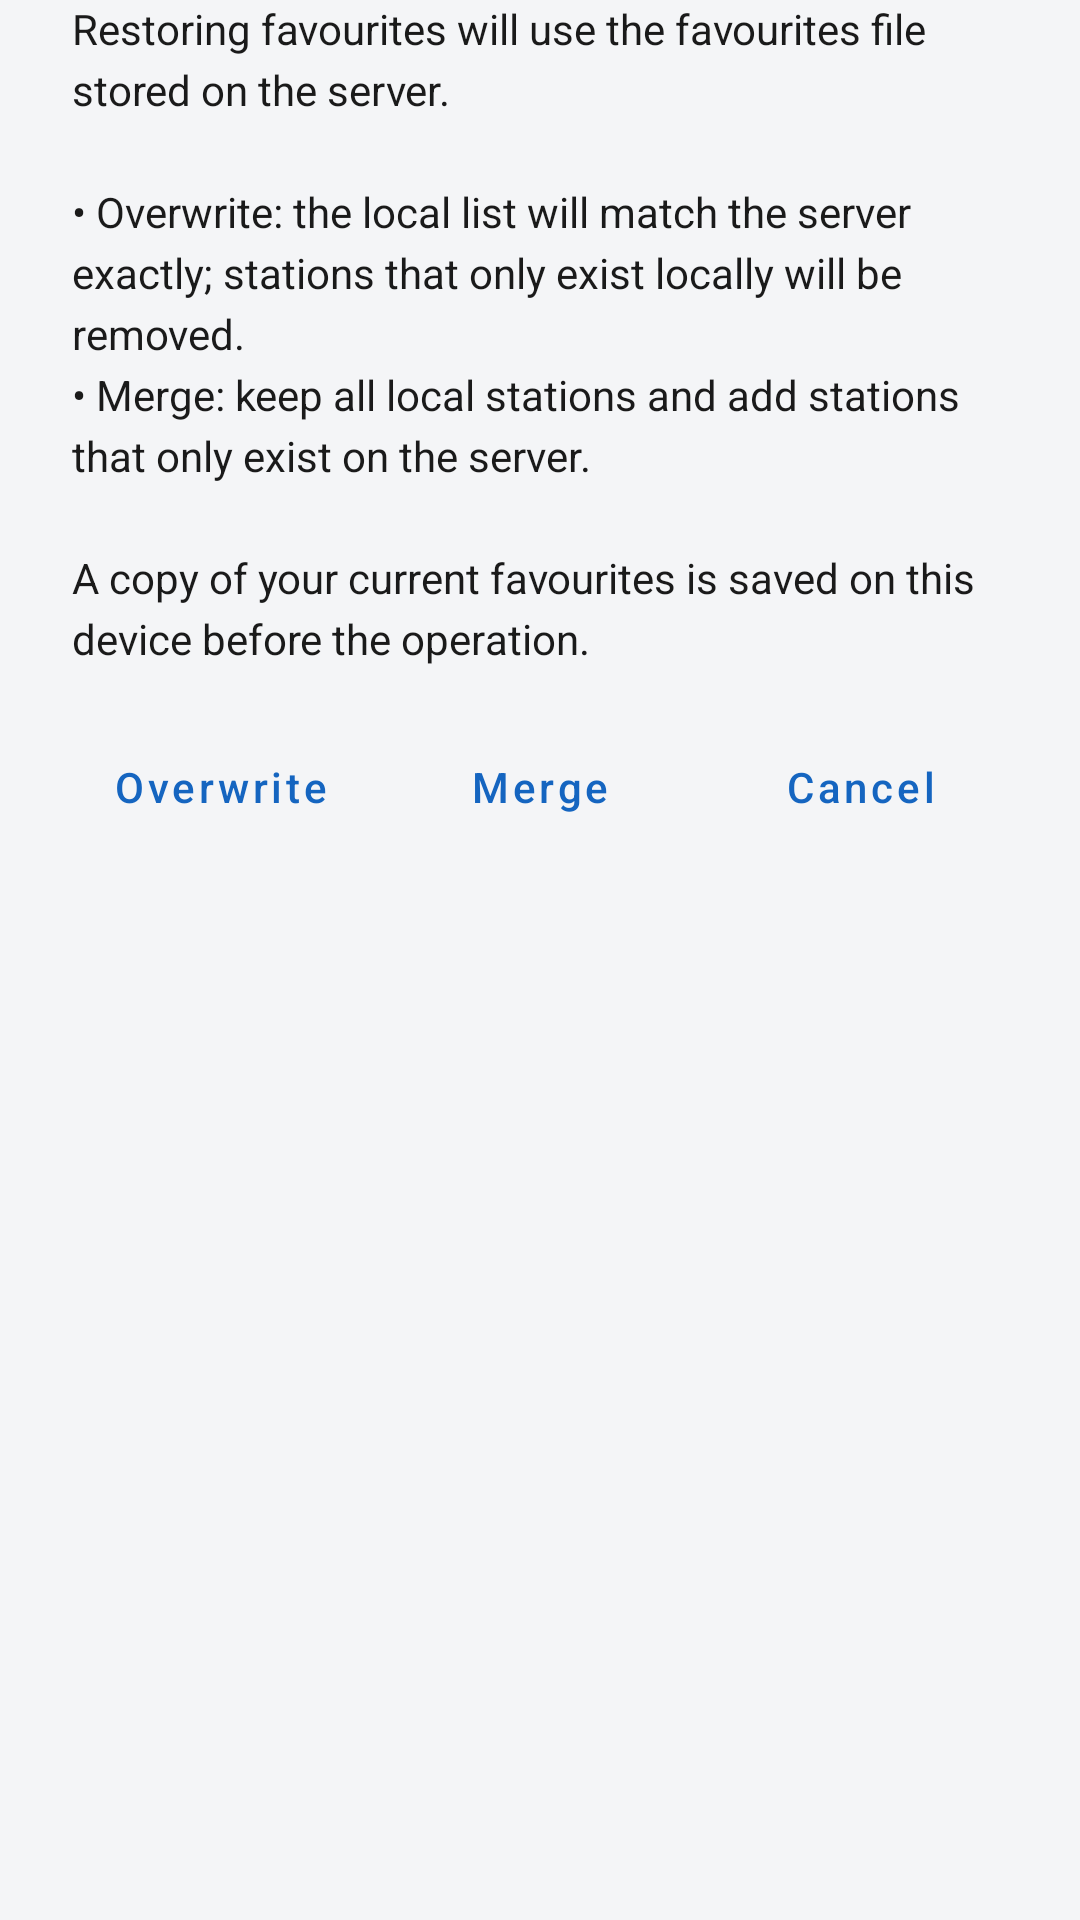

Android layout source for this screen:
<!-- AndroidManifest.xml: application theme MyMaterialTheme -->
<!-- res/layout/dialog_webdav_restore_favourites.xml -->
<?xml version="1.0" encoding="utf-8"?>
<LinearLayout xmlns:android="http://schemas.android.com/apk/res/android"
    android:layout_width="match_parent"
    android:layout_height="wrap_content"
    android:orientation="vertical"
    android:paddingStart="@dimen/space_xl"
    android:paddingEnd="@dimen/space_xl"
    android:paddingBottom="@dimen/space_sm">

    <TextView
        android:id="@+id/textViewRestoreFavouritesMessage"
        android:layout_width="match_parent"
        android:layout_height="wrap_content"
        android:text="@string/webdav_restore_favourites_confirm"
        android:textAppearance="@style/TextAppearance.RadioDroid.Body"
        android:lineSpacingExtra="@dimen/space_xs" />

    <LinearLayout
        android:layout_width="match_parent"
        android:layout_height="wrap_content"
        android:orientation="horizontal"
        android:layout_marginTop="@dimen/space_lg">

        <com.google.android.material.button.MaterialButton
            android:id="@+id/buttonRestoreOverwrite"
            style="@style/Widget.MaterialComponents.Button.TextButton"
            android:layout_width="0dp"
            android:layout_height="wrap_content"
            android:layout_weight="1"
            android:text="@string/webdav_restore_overwrite"
            android:textColor="?attr/presetAccentColor"
            android:textSize="@dimen/text_body"
            android:textAllCaps="false" />

        <com.google.android.material.button.MaterialButton
            android:id="@+id/buttonRestoreMerge"
            style="@style/Widget.MaterialComponents.Button.TextButton"
            android:layout_width="0dp"
            android:layout_height="wrap_content"
            android:layout_weight="1"
            android:layout_marginStart="@dimen/space_sm"
            android:text="@string/webdav_restore_merge"
            android:textColor="?attr/presetAccentColor"
            android:textSize="@dimen/text_body"
            android:textAllCaps="false" />

        <com.google.android.material.button.MaterialButton
            android:id="@+id/buttonRestoreCancel"
            style="@style/Widget.MaterialComponents.Button.TextButton"
            android:layout_width="0dp"
            android:layout_height="wrap_content"
            android:layout_weight="1"
            android:layout_marginStart="@dimen/space_sm"
            android:text="@string/action_cancel"
            android:textColor="?attr/presetAccentColor"
            android:textSize="@dimen/text_body"
            android:textAllCaps="false" />

    </LinearLayout>

</LinearLayout>
<!-- resources referenced by this layout -->
<resources>
  <dimen name="space_lg">16dp</dimen>
  <dimen name="space_sm">8dp</dimen>
  <dimen name="space_xl">24dp</dimen>
  <dimen name="space_xs">4dp</dimen>
  <dimen name="text_body">14sp</dimen>
  <string name="action_cancel">Cancel</string>
  <string name="webdav_restore_favourites_confirm">Restoring favourites will use the favourites file stored on the server.\n\n• Overwrite: the local list will match the server exactly; stations that only exist locally will be removed.\n• Merge: keep all local stations and add stations that only exist on the server.\n\nA copy of your current favourites is saved on this device before the operation.</string>
  <string name="webdav_restore_merge">Merge</string>
  <string name="webdav_restore_overwrite">Overwrite</string>
  <style name="TextAppearance.RadioDroid.Body">
          <item name="android:textSize">@dimen/text_body</item>
          <item name="android:textColor">?attr/colorTextPrimary</item>
      </style>
  <style name="MyMaterialTheme" parent="MyMaterialTheme.Base" />
  <color name="preset_classic_blue_primary">#1565C0</color>
  <color name="preset_classic_blue_accent">#1565C0</color>
  <color name="preset_classic_blue_accent_dark">#90CAF9</color>
  <color name="windowBackground">#F4F5F7</color>
  <color name="colorSurfaceElevated">#FFFFFF</color>
  <color name="colorSeparator">#E3E3E5</color>
  <color name="colorStationUnavailable">#FFE09C</color>
  <color name="colorStationDeleted">#FFD8D8</color>
  <color name="colorSurfaceCard">#FFFFFF</color>
  <color name="colorTextPrimaryLight">#1A1A1A</color>
  <color name="colorTextSecondaryLight">#6B6B6B</color>
  <color name="colorTextTertiaryLight">#9A9A9A</color>
  <color name="colorRippleLight">#14000000</color>
  <style name="ToolbarActionButton" parent="Widget.AppCompat.ActionButton">
          <item name="android:minWidth">@dimen/touch_target_min</item>
          <item name="android:paddingLeft">@dimen/space_xs</item>
          <item name="android:paddingRight">@dimen/space_xs</item>
      </style>
  <style name="PreferenceThemeOverlay.RadioDroid" parent="PreferenceThemeOverlay">
          <item name="preferenceCategoryTitleTextAppearance">@style/TextAppearance.RadioDroid.Title</item>
          <item name="preferenceCategoryTitleTextColor">?attr/presetAccentColor</item>
      </style>
  <dimen name="touch_target_min">48dp</dimen>
  <style name="TextAppearance.RadioDroid.Title">
          <item name="android:textSize">@dimen/text_title</item>
          <item name="android:textStyle">bold</item>
          <item name="android:textColor">?attr/colorTextPrimary</item>
      </style>
  <dimen name="text_title">16sp</dimen>
</resources>
